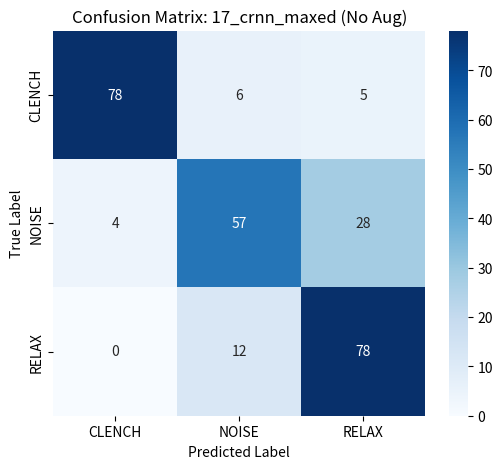

Recreate this plot in Python. (Note: this script raises an exception after producing the figure.)
import matplotlib.pyplot as plt
import seaborn as sns
import numpy as np
import os

# Confusion Matrix from results.md
cm = np.array([[78,  6,  5],
               [ 4, 57, 28],
               [ 0, 12, 78]])

classes = ['CLENCH', 'NOISE', 'RELAX']

output_path = "/Users/cvk/Downloads/CODELocalProjects/v2-emg-muscle/arXiv_submission_clean/cm_17_maxcrnn.png"

plt.figure(figsize=(6, 5))
sns.heatmap(cm, annot=True, fmt='d', cmap='Blues', xticklabels=classes, yticklabels=classes)
plt.title('Confusion Matrix: 17_crnn_maxed (No Aug)')
plt.ylabel('True Label')
plt.xlabel('Predicted Label')
plt.savefig(output_path)
print(f"Saved {output_path}")
